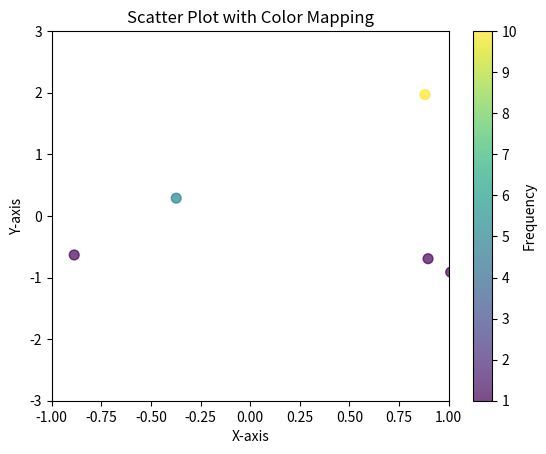

Recreate this plot in Python.
import numpy as np
import matplotlib.pyplot as plt

# 创建示例数据
num_points = 10
x = np.random.randn(num_points)
y = np.random.randn(num_points)
freq = [1, 1, 1, 1, 10, 1, 1, 5, 1, 1]  # 频率信息
print(x, y, freq)

# 绘制散点图，根据频率信息进行颜色映射
plt.scatter(x, y, c=freq, cmap='viridis', s=50, alpha=0.7)

# 添加颜色条
color_bar = plt.colorbar()
color_bar.set_label('Frequency')

# 添加标题和轴标签
plt.title("Scatter Plot with Color Mapping")
plt.xlabel("X-axis")
plt.ylabel("Y-axis")

# 控制x轴和y轴坐标范围
plt.xlim(-1, 1)  # 控制x轴坐标范围为-3到3
plt.ylim(-3, 3)  # 控制y轴坐标范围为-3到3

# 显示图表
plt.show()
